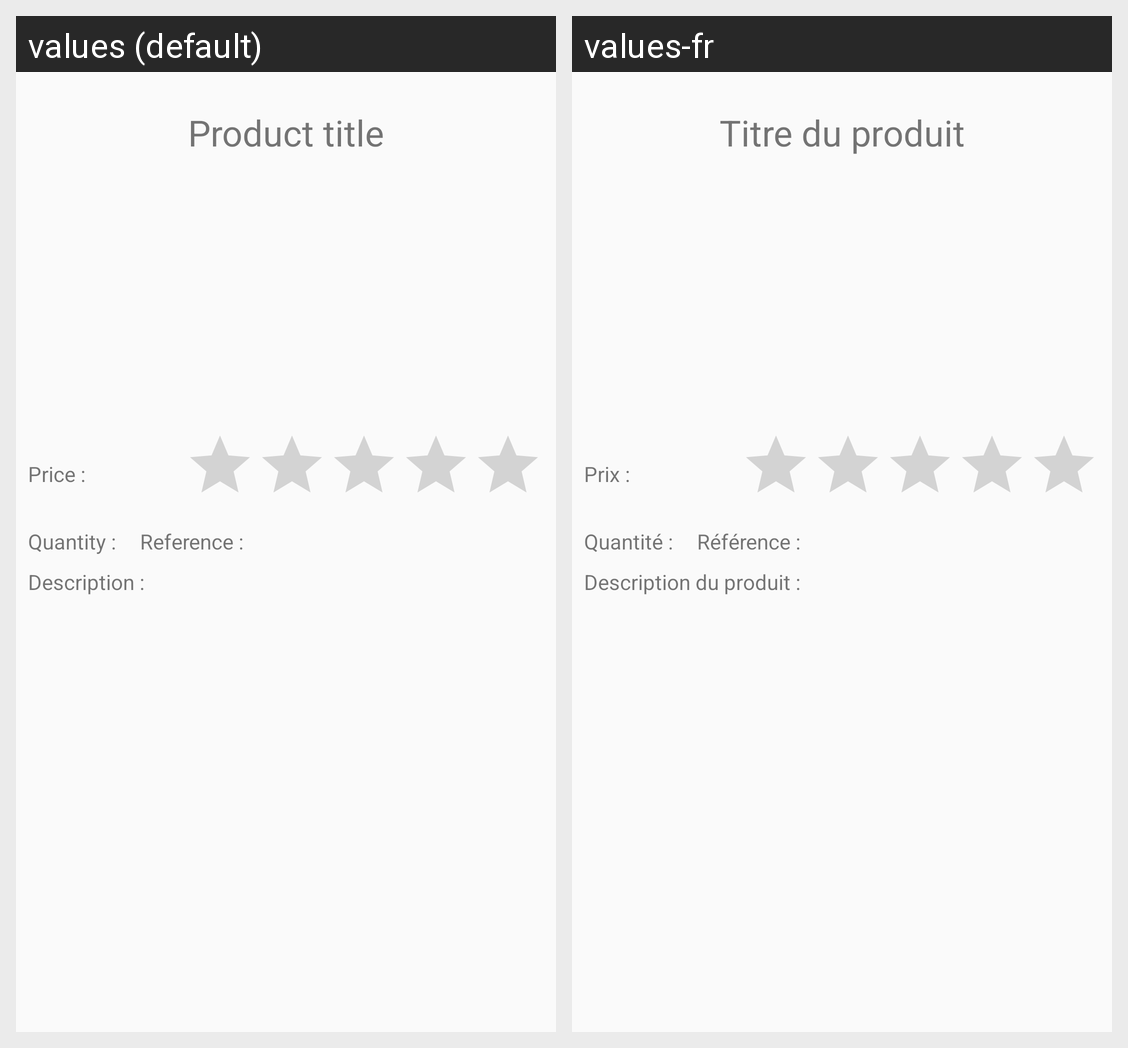

The same Android screen rendered under two of its app's locales, left to right. List the strings drawn on it with the default value and each locale's translation.
Android screen res/layout/activity_product.xml rendered under 2 locales, left to right: values (default), values-fr. Device: Nexus 5 (rendered at 1080×1920; each locale shown at half size, 540×960, under a caption strip naming it); theme AppTheme.
Strings drawn on this screen, with the default value and each locale's value (text and hints the layout hard-codes, and strings that could not be matched under every locale, appear in the picture but are not listed):

product_title_title
  values: Product title
  values-fr: Titre du produit

product_title_price
  values: Price :
  values-fr: Prix :

product_title_quantity
  values: Quantity :
  values-fr: Quantité :

product_title_reference
  values: Reference :
  values-fr: Référence :

product_title_description
  values: Description :
  values-fr: Description du produit :
